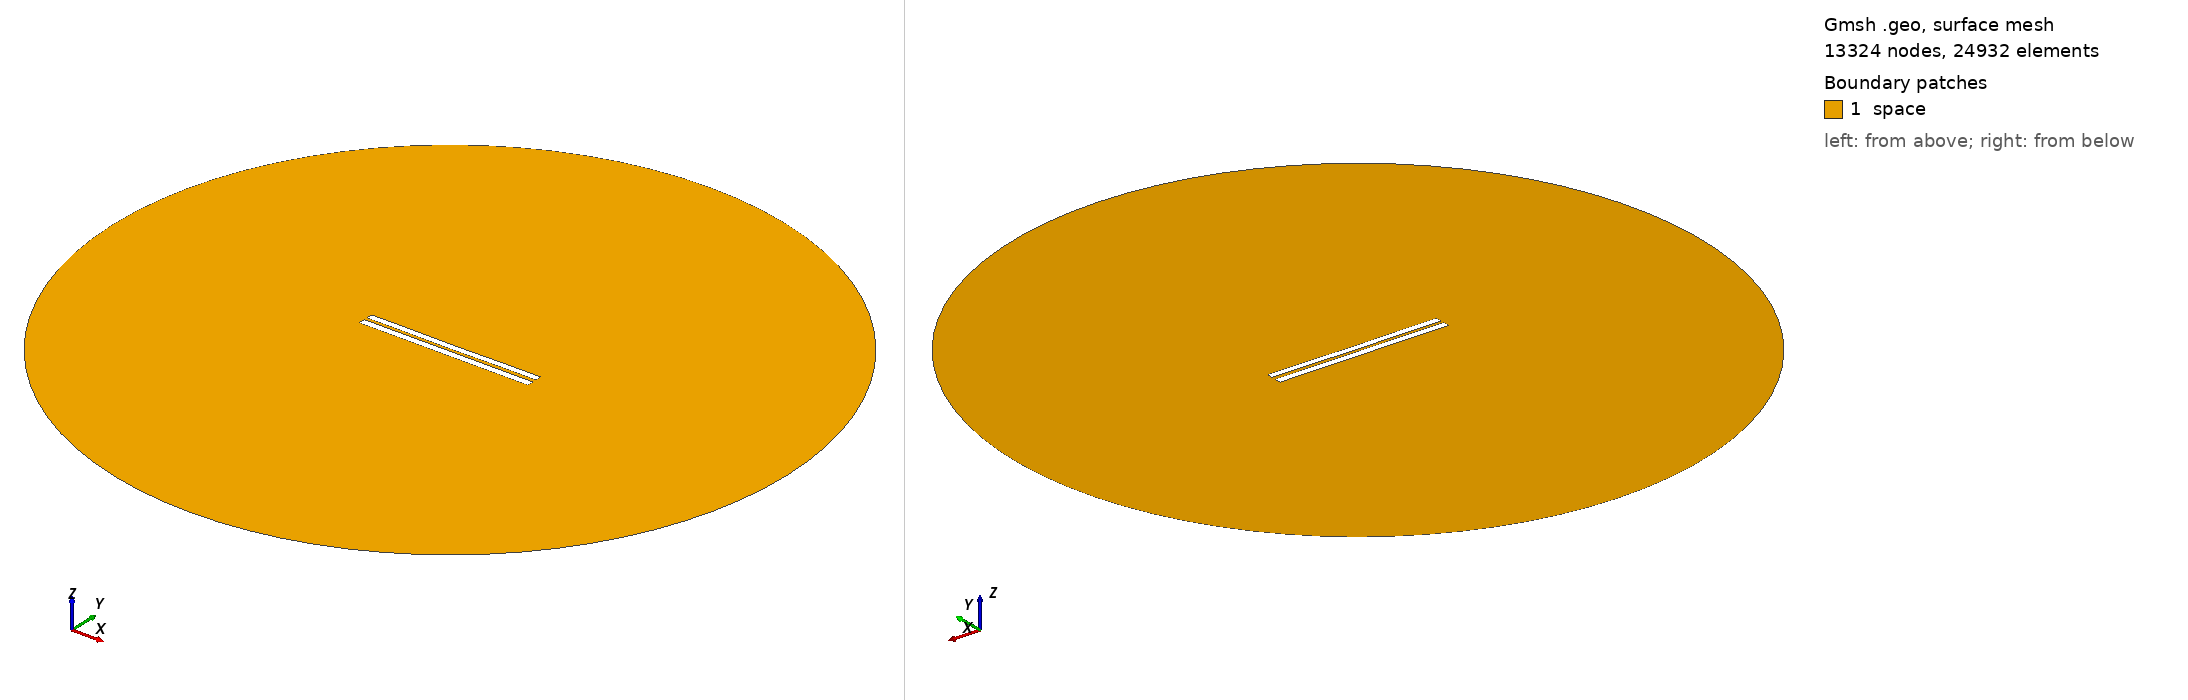

Gmsh geometry script, surface-meshed: 13324 nodes, 24932 surface elements. Boundary patches (legend numbers): 1 space. Left view from above one corner, right view from below the opposite corner. Legend entries are the model's physical surfaces. The drawing asked Gmsh for element sizes between 1% and 20% of the model's largest extent; the script's own settings can give other sizes.

=== 4289.geo (drawn) ===
//---------------------------------------
// Geometry kernel
//---------------------------------------

SetFactory("OpenCASCADE");



//---------------------------------------
// Parameters of the geometry
//---------------------------------------

// Overetch of the upper plate
overetch = 0.125;

// Distance between the plates
distance = 1.75;

// Discretization over the x axis (for the deformation)
nx = 50; 

// Length of the plate
L = 100 - overetch; 

// Number of modes
n = 4; 

// 1st mode coefficient
coeff(1) = 0.15;
beta(1) = 0.596864 * 3.1415926535 / L;

// 2nd mode coefficient
coeff(2) = -0.075;
beta(2) = 1.49418 * 3.1415926535 / L;

// 3rd mode coefficient
coeff(3) = 0.0;
beta(3) = 2.50025 * 3.1415926535 / L;

// 4th mode coefficient
coeff(4) = 0.07499999999999998;
beta(4) = 3.49999 * 3.1415926535 / L;



//---------------------------------------
// Upper plate (deformed rectangle)
//---------------------------------------

// Coordiantes of the upper plate
xmin = -50;
xmax = 50 - overetch;

// Height of the upper plate
yheight = 4 - 2 * overetch;

// Indexes of the points
UpperID[] = {};
LowerID[] = {};
LeftID[] = {};
RightID[] = {};

// Point index
p = 1;

// Horizontal edges
For i In {1:nx}
    x = xmin + (i-1)*(xmax - xmin)/(nx-1);

    y_bottom = distance / 2 + overetch;
    For j In {1:n}
        C = (Cosh(beta(j)*L) + Cos(beta(j)*L)) / (Sinh(beta(j)*L) + Sin(beta(j)*L));
        y_bottom  = y_bottom + coeff(j) * (Cosh(beta(j)*(x+50)) - Cos(beta(j)*(x+50)) - C * (Sinh(beta(j)*(x+50)) - Sin(beta(j)*(x+50))));
    EndFor

    y_top = y_bottom + yheight;

    Point(p) = {x, y_top, 0, 1.0};
    UpperID[i] = p;
    p = p + 1;

    Point(p) = {x, y_bottom, 0, 1.0};
    LowerID[i] = p;
    p = p + 1;
EndFor

// Create point lists
UpperPts[] = {}; LowerPts[] = {};
For i In {1:nx}
  UpperPts[] += {UpperID[i]};
  LowerPts[] += {LowerID[i]};
EndFor

// Build splines
Spline(1) = {UpperPts[]};
Spline(2) = {LowerPts[]};
Line(3) = {LowerPts[nx-1], UpperPts[nx-1]};
Line(4) = {LowerPts[0], UpperPts[0]};

// Build the plane surface
Curve Loop(1) = {2, 3, -1, -4};
Plane Surface(1) = {1};



//---------------------------------------
// Lower plate (rectangle)
//---------------------------------------

// Vertices
Point(1001) = {-50, -1, 0, 1.0};
Point(1002) = { 50, -1, 0, 1.0};
Point(1003) = { 50,  -5, 0, 1.0};
Point(1004) = {-50,  -5, 0, 1.0};

// Edges
Line(5) = {1001, 1002};
Line(6) = {1002, 1003};
Line(7) = {1003, 1004};
Line(8) = {1004, 1001};

// Plane surface
Line Loop(2) = {5, 6, 7, 8};
Plane Surface(2) = {2}; 



//---------------------------------------
// Outer (fictious) boundary
//---------------------------------------

// Points
Point(1005) = {0, 0, 0};       // Center
Point(1006) = {200, 0, 0};     // Start point
Point(1007) = {0, 200, 0};     // 90 degrees
Point(1008) = {-200, 0, 0};    // 180 degrees
Point(1009) = {0, -200, 0};    // 270 degrees

// Circle arcs (each needs start, center, end)
Circle(9) = {1006, 1005, 1007};
Circle(10) = {1007, 1005, 1008};
Circle(11) = {1008, 1005, 1009};
Circle(12) = {1009, 1005, 1006};

// Plane surface for the entire domain
Curve Loop(3) = {9, 10, 11, 12};
Surface(3) = {3};

// Subtract the plates from the whole domain to obtain the actual domain where we want to solve the equations
BooleanDifference{ Surface{3}; Delete; }{ Surface{1}; Surface{2}; Delete; }




//---------------------------------------
// Transfinite Lines/Curves
//---------------------------------------

// Set the number of points on the boundaries
r = 7;

// Plates
Transfinite Curve {1, 2} = 50*r Using Progression 1;
Transfinite Curve {3, 4} = 2*r Using Progression 1;
Transfinite Line {5, 7} = 50*r Using Progression 1;
Transfinite Line {6, 8} = 2*r Using Progression 1;

// Outer boundary
Transfinite Line {9, 10, 11, 12} = 20 Using Progression 1;



//---------------------------------------
// Physical groups
//---------------------------------------                

// Physical curves (boundaries)
Physical Line("force_segment", 10) = {2};
Physical Line("upper_plate", 11) = {1, 3, 4};
Physical Line("lower_plate", 12) = {5, 6, 7, 8};
Physical Line("boundary", 20) = {9, 10, 11, 12};

// Physical Surfaces
Physical Surface("space", 30) = {3};



//---------------------------------------
// 6. Generate the Mesh
//---------------------------------------

// 2D mesh generation
Mesh 2;
